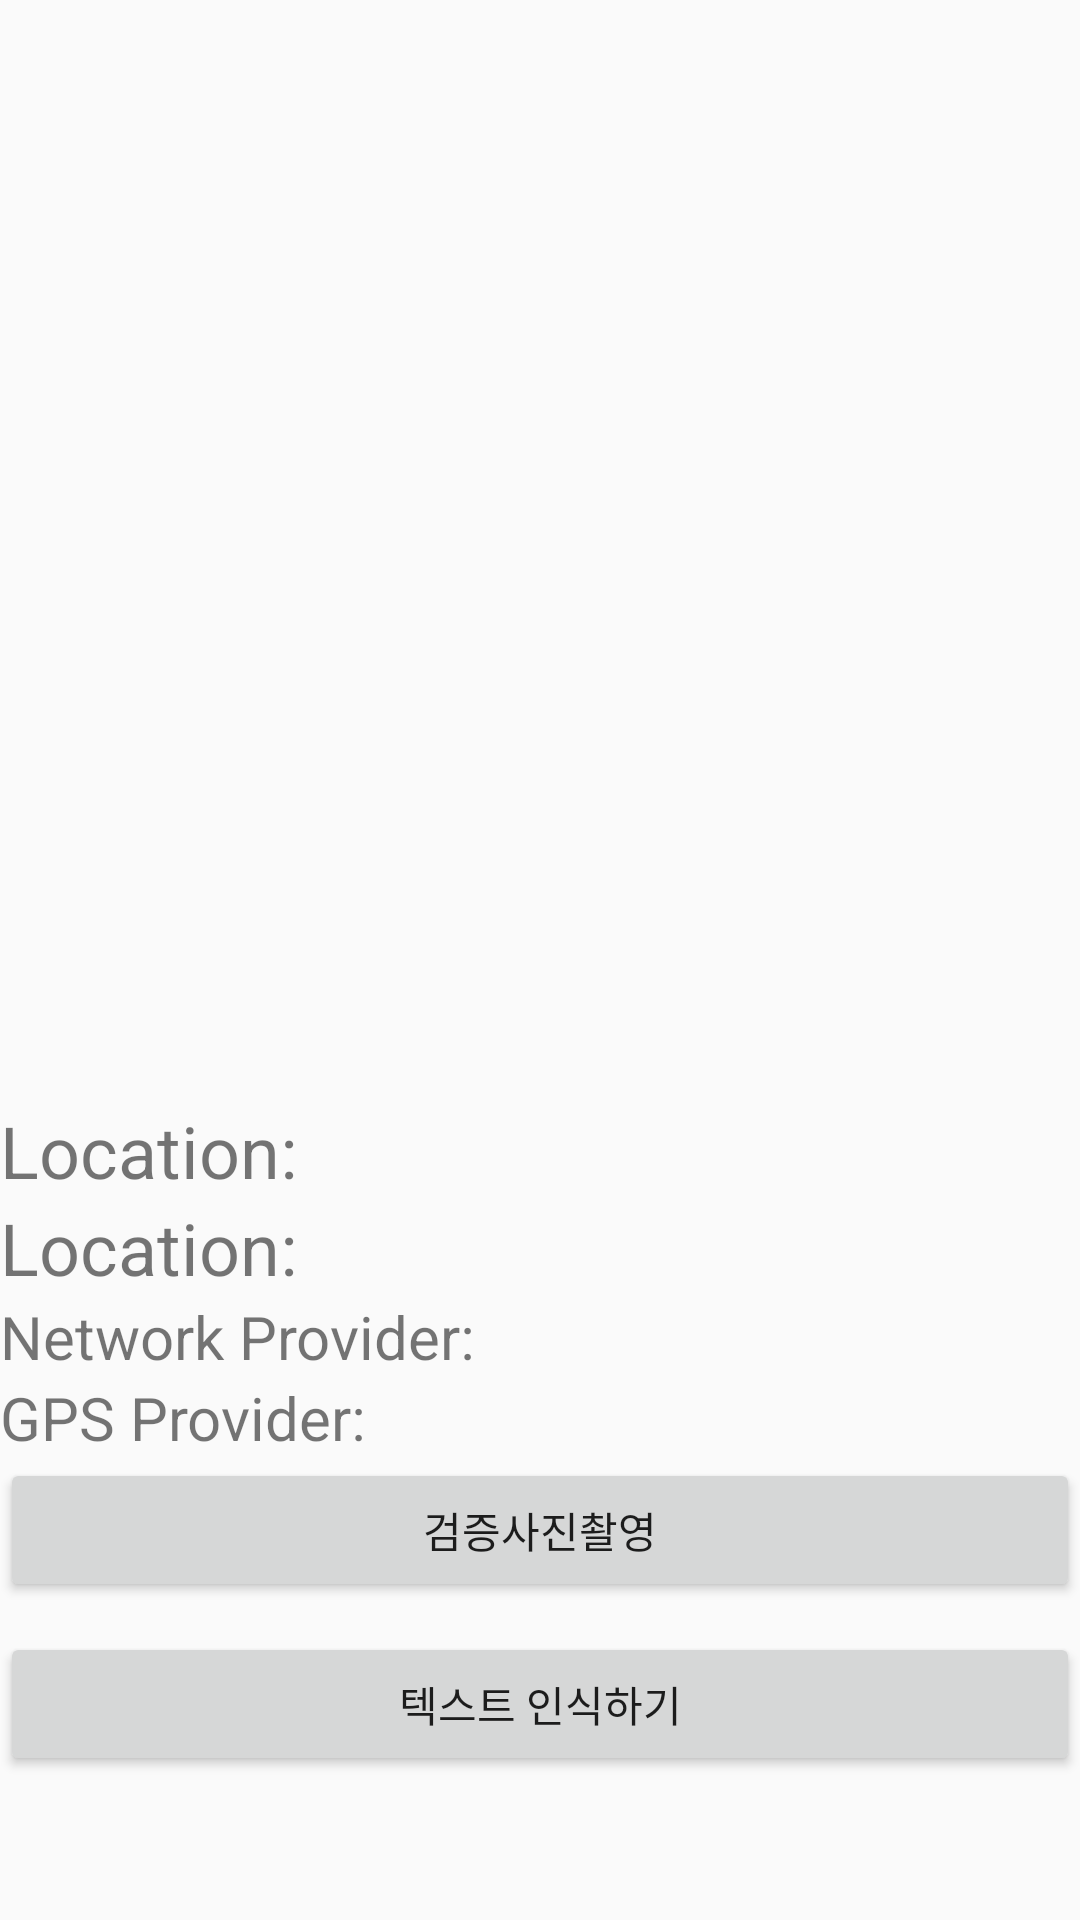

The Android layout XML behind this screen, and the referenced resources:
<!-- AndroidManifest.xml: application theme Theme.LevelUs -->
<!-- res/layout/activity_text_recognition.xml -->
<?xml version="1.0" encoding="utf-8"?>
<RelativeLayout xmlns:android="http://schemas.android.com/apk/res/android"
    xmlns:app="http://schemas.android.com/apk/res-auto"
    xmlns:tools="http://schemas.android.com/tools"
    android:layout_width="match_parent"
    android:layout_height="match_parent"
    tools:context=".TextRecognitionActivity">

    
    <ImageView
        android:id="@+id/image_view"
        android:layout_width="match_parent"
        android:layout_height="400dp"
        />

    
    <TextView
        android:id="@+id/text_display"
        android:layout_width="match_parent"
        android:layout_height="wrap_content"
        android:text=""
        android:layout_below="@+id/image_view"
        android:textSize="26dp"
        android:maxLines="5"
        android:layout_margin="10dp"
        />

    
    <Button
        android:id="@+id/capture_image_btn"
        android:layout_width="match_parent"
        android:layout_height="wrap_content"
        android:text="검증사진촬영"
        android:textAllCaps="false"
        android:layout_above="@+id/detect_text_image_btn"
        android:layout_marginBottom="10dp"
        />

    
    <Button
        android:id="@+id/detect_text_image_btn"
        android:layout_width="match_parent"
        android:layout_height="wrap_content"
        android:layout_alignParentBottom="true"
        android:text="텍스트 인식하기"
        android:textAllCaps="false"
        android:layout_marginBottom="48dp"
        />

    <TextView
        android:id="@+id/gps"
        android:layout_width="wrap_content"
        android:layout_height="wrap_content"
        android:text="GPS Provider:  "
        android:textSize="20dp"
        android:layout_above="@+id/capture_image_btn"/>

    <TextView
        android:id="@+id/network"
        android:layout_width="wrap_content"
        android:layout_height="wrap_content"
        android:text="Network Provider: "
        android:textSize="20dp"
        android:layout_above="@+id/gps"/>

    <TextView
        android:id="@+id/location"
        android:layout_width="wrap_content"
        android:layout_height="wrap_content"
        android:text="Location: "
        android:textSize="24dp"
        android:layout_above="@+id/network"/>
    <TextView
        android:id="@+id/location2"
        android:layout_width="wrap_content"
        android:layout_height="wrap_content"
        android:text="Location: "
        android:textSize="24dp"
        android:layout_above="@+id/location"/>

</RelativeLayout>
<!-- resources referenced by this layout -->
<resources>
  <style name="Theme.LevelUs" parent="Theme.AppCompat.Light.NoActionBar">
          
          <item name="colorPrimary">@color/purple_500</item>
          <item name="colorPrimaryVariant">@color/purple_700</item>
          <item name="colorOnPrimary">@color/white</item>
          
          <item name="colorSecondary">@color/teal_200</item>
          <item name="colorSecondaryVariant">@color/teal_700</item>
          <item name="colorOnSecondary">@color/black</item>
          
          <item name="android:statusBarColor" tools:targetApi="l">?attr/colorPrimaryVariant</item>
          
          <item name="android:windowTranslucentStatus">true</item>
          <item name="android:windowTranslucentNavigation">true</item>
      </style>
  <color name="purple_500">#FF6200EE</color>
  <color name="purple_700">#FF3700B3</color>
  <color name="white">#FFFFFFFF</color>
  <color name="teal_200">#FF03DAC5</color>
  <color name="teal_700">#FF018786</color>
  <color name="black">#FF000000</color>
</resources>
